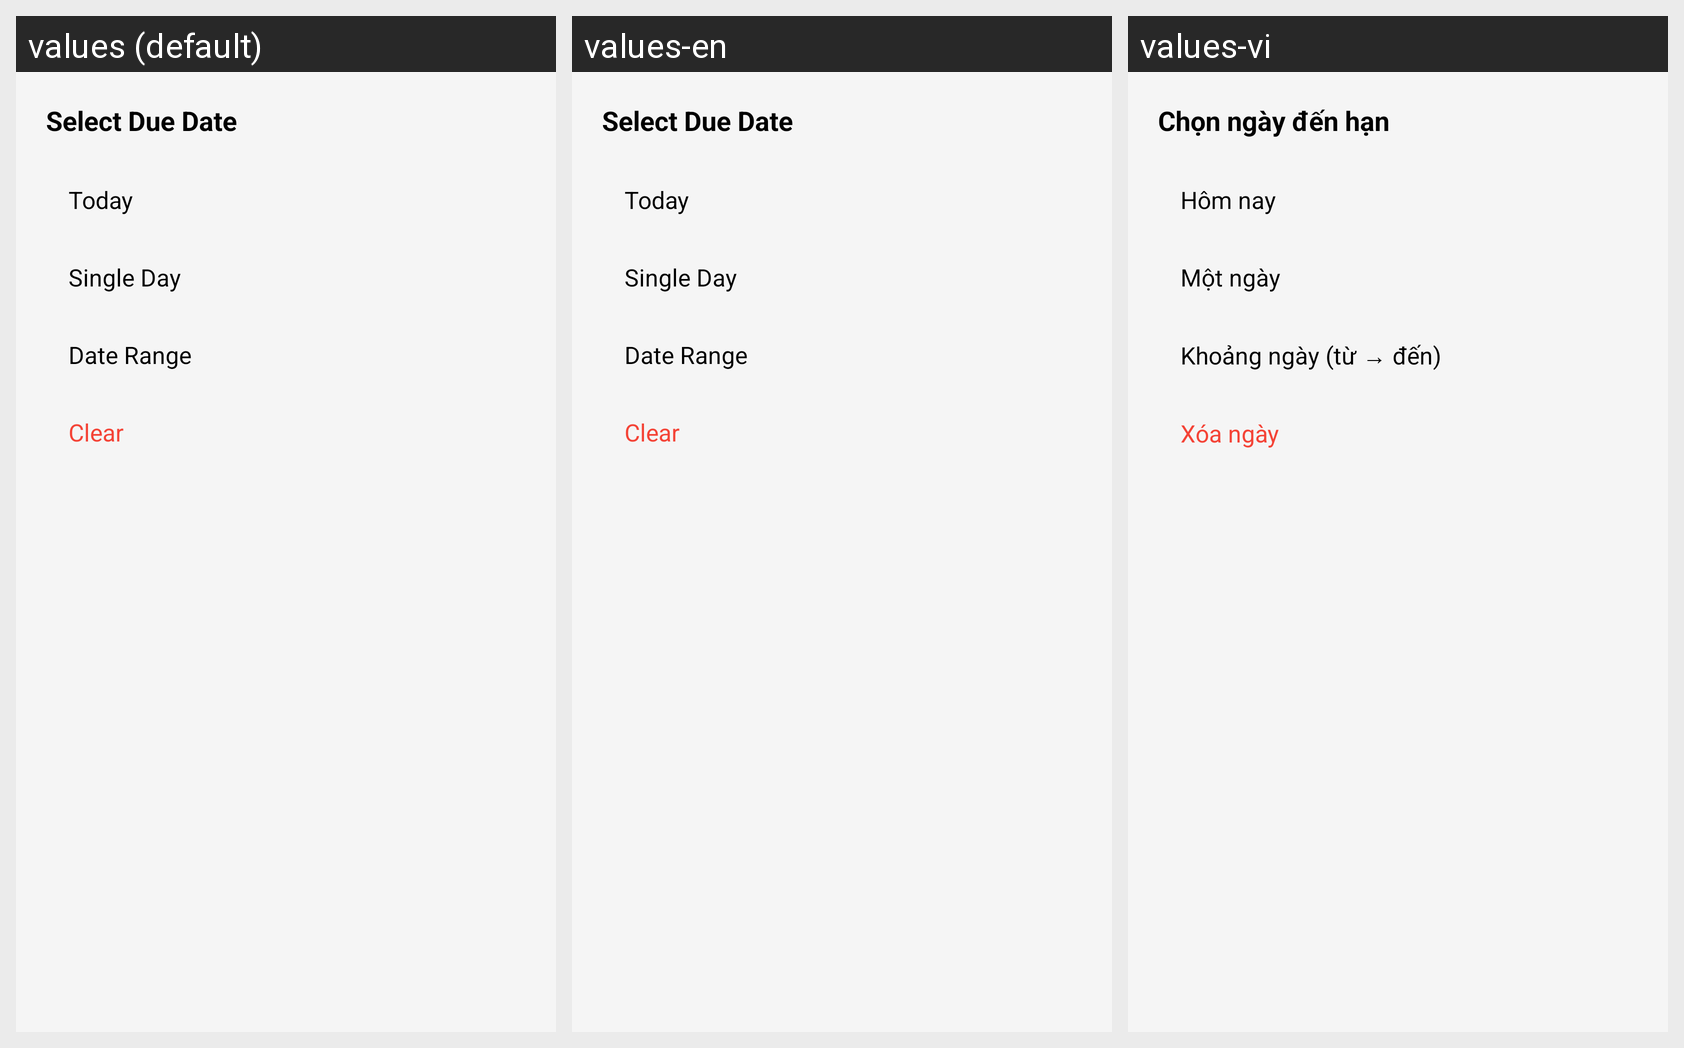

Locale-by-locale string values for the Android screen shown in this grid:
Android screen res/layout/bottom_sheet_due_date.xml rendered under 3 locales, left to right: values (default), values-en, values-vi. Device: Nexus 5 (rendered at 1080×1920; each locale shown at half size, 540×960, under a caption strip naming it); theme Theme.FinMate.
Strings drawn on this screen, with the default value and each locale's value (text and hints the layout hard-codes, and strings that could not be matched under every locale, appear in the picture but are not listed):

select_due_date_title
  values: Select Due Date
  values-en: Select Due Date
  values-vi: Chọn ngày đến hạn

today
  values: Today
  values-en: Today
  values-vi: Hôm nay

single_day
  values: Single Day
  values-en: Single Day
  values-vi: Một ngày

date_range
  values: Date Range
  values-en: Date Range
  values-vi: Khoảng ngày (từ → đến)

clear
  values: Clear
  values-en: Clear
  values-vi: Xóa ngày
